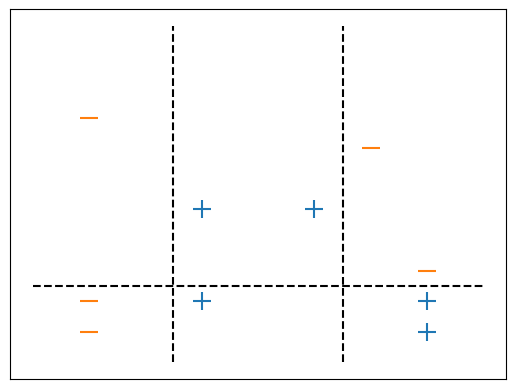

This figure's Python source:
import matplotlib.pyplot as plt
import numpy as np

np.random.seed(654321)

points = np.random.randint(0, 10, size=(10, 2))
classes = np.random.randint(0, 2, size=(10,))


positives = points[classes == 0]
negatives = points[classes == 1]

plt.scatter(*positives.T, marker='+', s=150)
plt.scatter(*negatives.T, marker='_', s=150)
plt.xticks([], [])
plt.yticks([], [])

plt.plot([1.5 for _ in range(12)], [x for x in range(-1, 11)], linestyle='--', color='black')
plt.plot([4.5 for _ in range(12)], [x for x in range(-1, 11)], linestyle='--', color='black')

plt.plot([x for x in range(-1, 8)], [1.5 for _ in range(9)], linestyle='--', color='black')